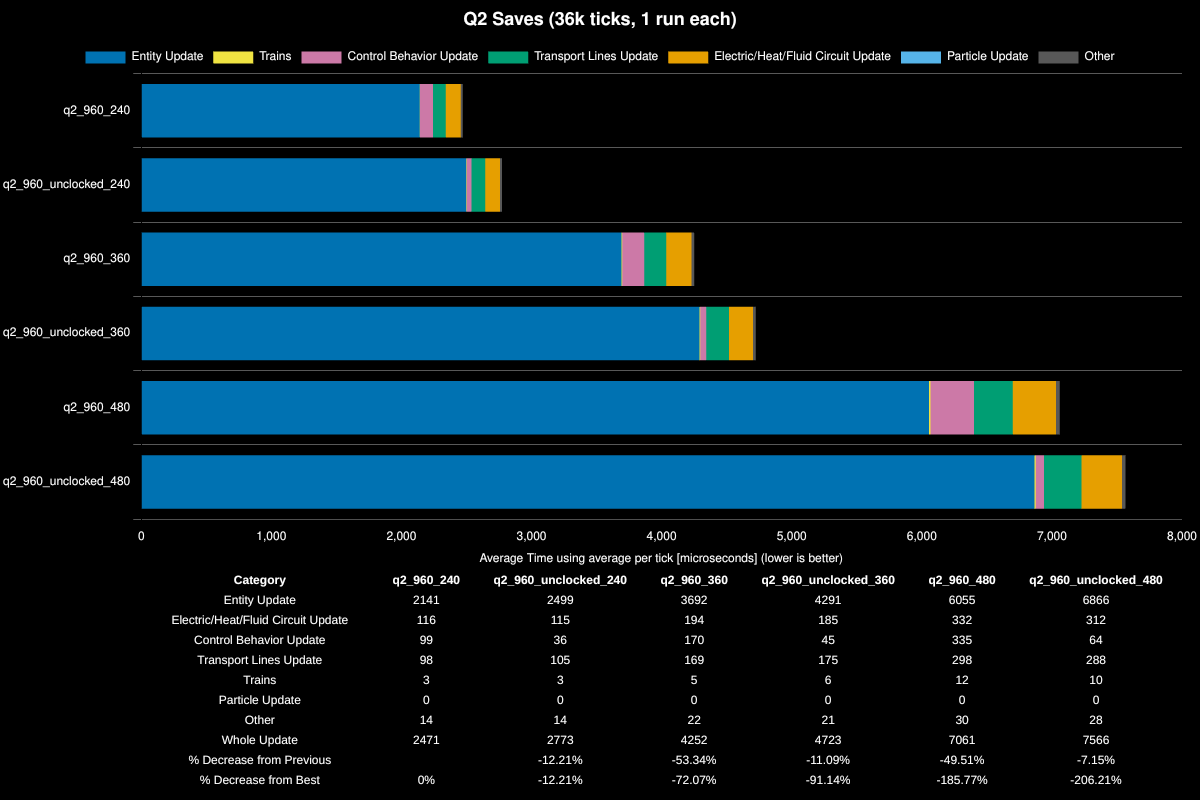

Source data for this figure (header and first rows):
Save File, Entity Update, Electric/Heat/Fluid Circuit Update, Control Behavior Update, Transport Lines Update, Trains, Particle Update, Other, Whole Update, % Decrease from Previous, % Decrease from Best
q2_960_240, 2141, 116, 99, 98, 3, 0, 14, 2471, , 0%
q2_960_unclocked_240, 2499, 115, 36, 105, 3, 0, 14, 2773, -12.21%, -12.21%
q2_960_360, 3692, 194, 170, 169, 5, 0, 22, 4252, -53.34%, -72.07%
q2_960_unclocked_360, 4291, 185, 45, 175, 6, 0, 21, 4723, -11.09%, -91.14%
q2_960_480, 6055, 332, 335, 298, 12, 0, 30, 7061, -49.51%, -185.77%
q2_960_unclocked_480, 6866, 312, 64, 288, 10, 0, 28, 7566, -7.15%, -206.21%
